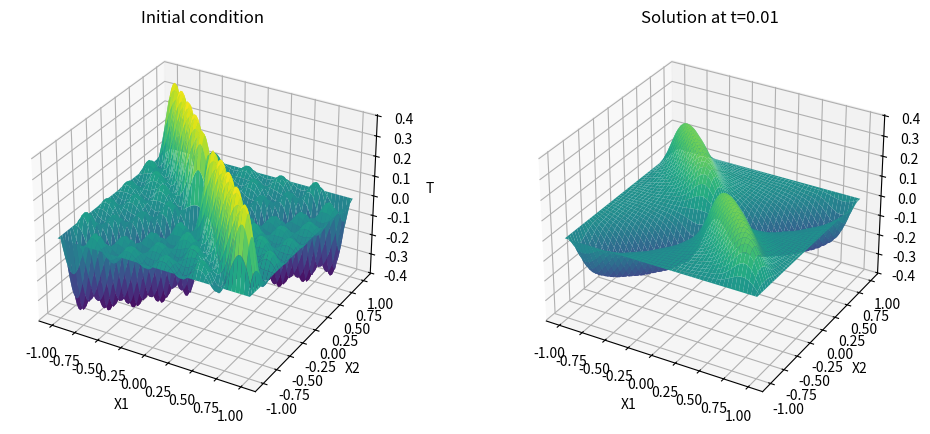
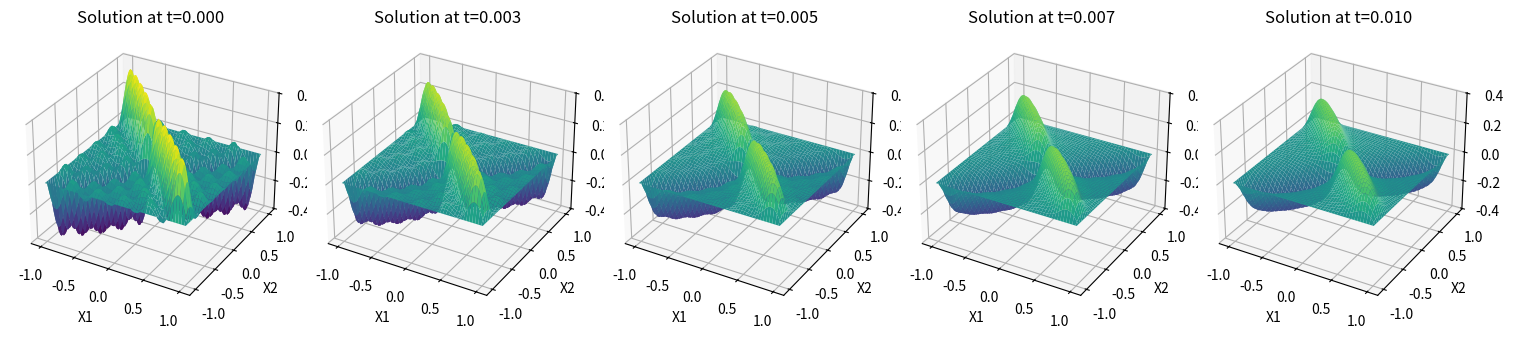

Generate these figures, in order, with matplotlib:
import numpy as np
import matplotlib.pyplot as plt
from mpl_toolkits.mplot3d import Axes3D

# Define the domain
x1 = np.linspace(-1, 1, 100)
x2 = np.linspace(-1, 1, 100)
X1, X2 = np.meshgrid(x1, x2)

# Set the parameters
t = 0.01  # final time
d = 5  # number of terms in the sum
mu = np.ones(d)  # set all parameter values to 1

# Define the initial condition function
def u0(x1, x2, mu):
    u = 0
    for m in range(1, d+1):
        u -= mu[m-1] * np.sin(np.pi * m * x1) * np.sin(np.pi * m * x2) / np.sqrt(m)
    return u / d

# Define the solution function
def u(t, x1, x2, mu):
    u = 0
    for m in range(1, d+1):
        u -= np.exp(-(np.pi * m) ** 2 * t) * mu[m-1] * np.sin(np.pi * m * x1) * np.sin(np.pi * m * x2) / np.sqrt(m)
    return u / d

# Compute the initial condition
U0 = u0(X1, X2, mu)

# Compute the solution at the final time
U = u(t, X1, X2, mu)

# Compute the global minimum and maximum of the solution
U_min = min(U0.min(), U.min())
U_max = max(U0.max(), U.max())

# Plot the initial condition and the solution
fig = plt.figure(figsize=(12, 5))

ax = fig.add_subplot(121, projection='3d')
surf = ax.plot_surface(X1, X2, U0, cmap='viridis', vmin=U_min, vmax=U_max)
ax.set_xlabel('X1')
ax.set_ylabel('X2')
ax.set_zlabel('T')
ax.set_title('Initial condition')
ax.set_zlim(U_min, U_max)

ax = fig.add_subplot(122, projection='3d')
surf = ax.plot_surface(X1, X2, U, cmap='viridis', vmin=U_min, vmax=U_max)
ax.set_xlabel('X1')
ax.set_ylabel('X2')
ax.set_zlabel('T')
ax.set_title('Solution at t={}'.format(t))
ax.set_zlim(U_min, U_max)

plt.show()

# Compute and plot the solution at several time points
time_points = np.linspace(0, t, 5)  # 5 time points between 0 and T
fig, axs = plt.subplots(1, len(time_points), figsize=(15, 5), subplot_kw={'projection': '3d'})

for ax, t in zip(axs, time_points):
    U = u(t, X1, X2, mu)
    surf = ax.plot_surface(X1, X2, U, cmap='viridis', vmin=U_min, vmax=U_max)
    ax.set_xlabel('X1')
    ax.set_ylabel('X2')
    ax.set_zlabel('T')
    ax.set_title('Solution at t={:.3f}'.format(t))
    ax.set_zlim(U_min, U_max)

plt.tight_layout()
plt.show()